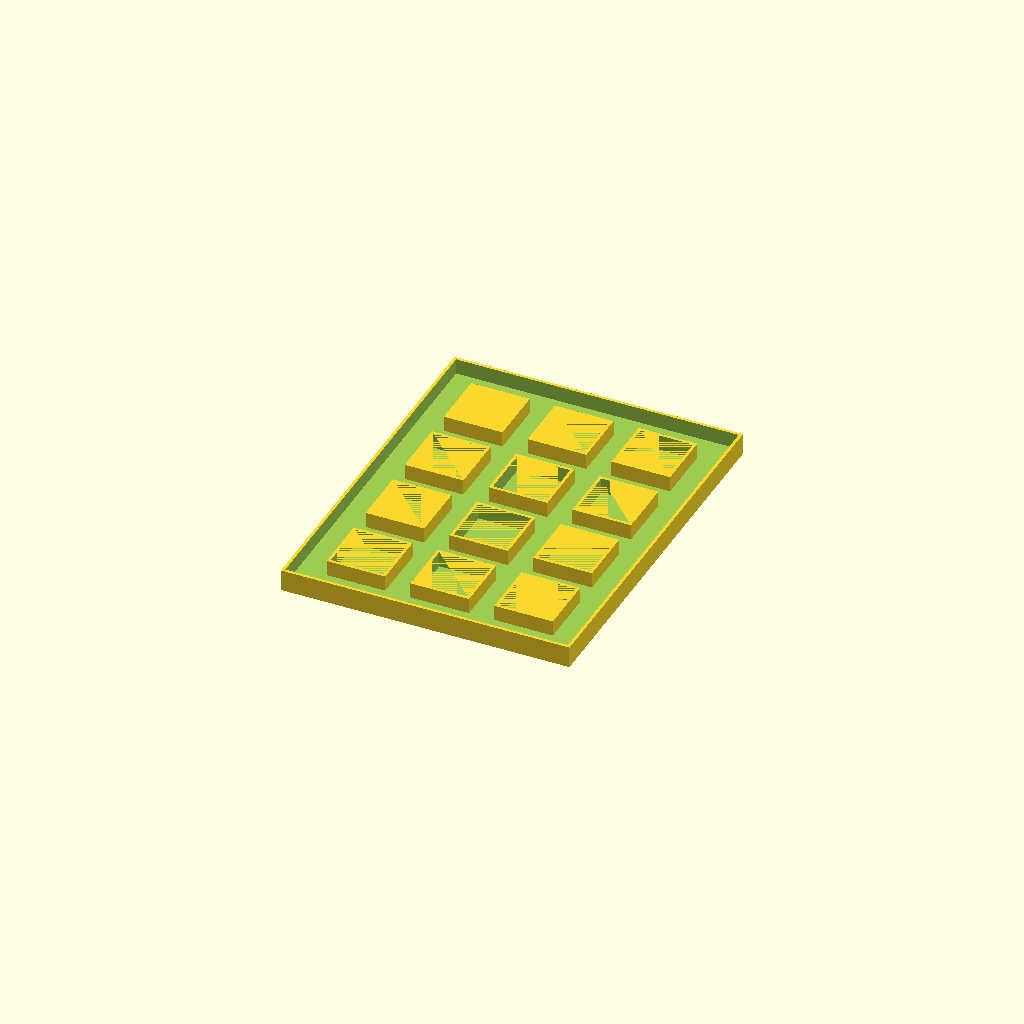
Cell 1: the model at its default parameters.
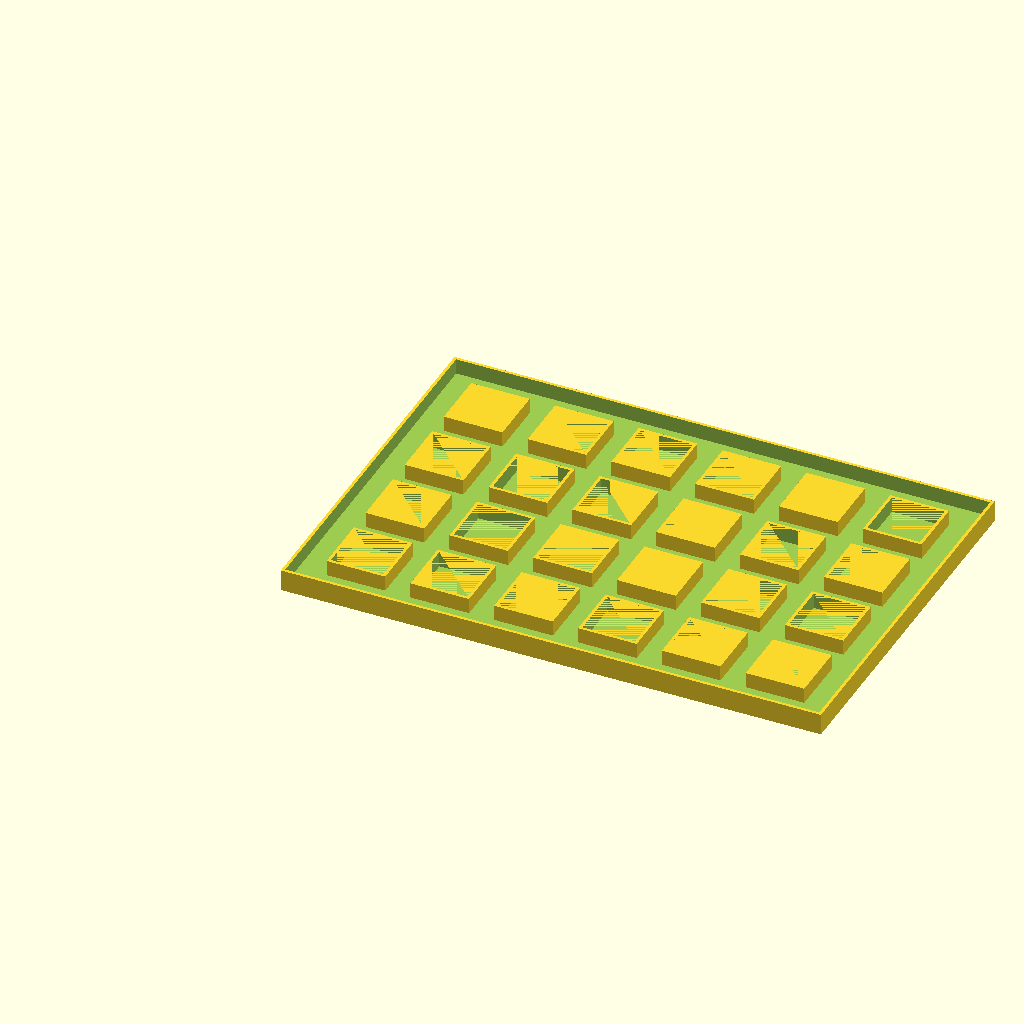
Cell 2: plotRows = 6 (everything else at default).
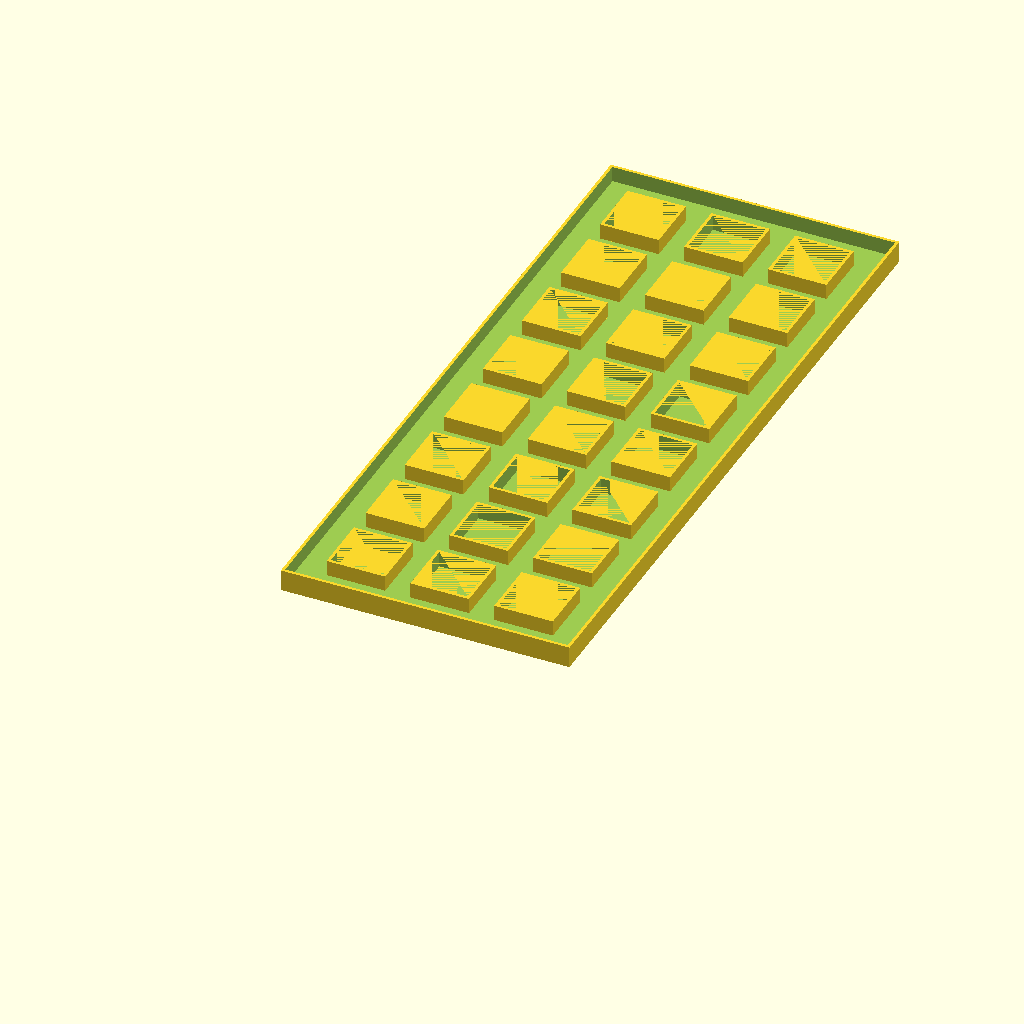
Cell 3: plotColumns = 8 (everything else at default).
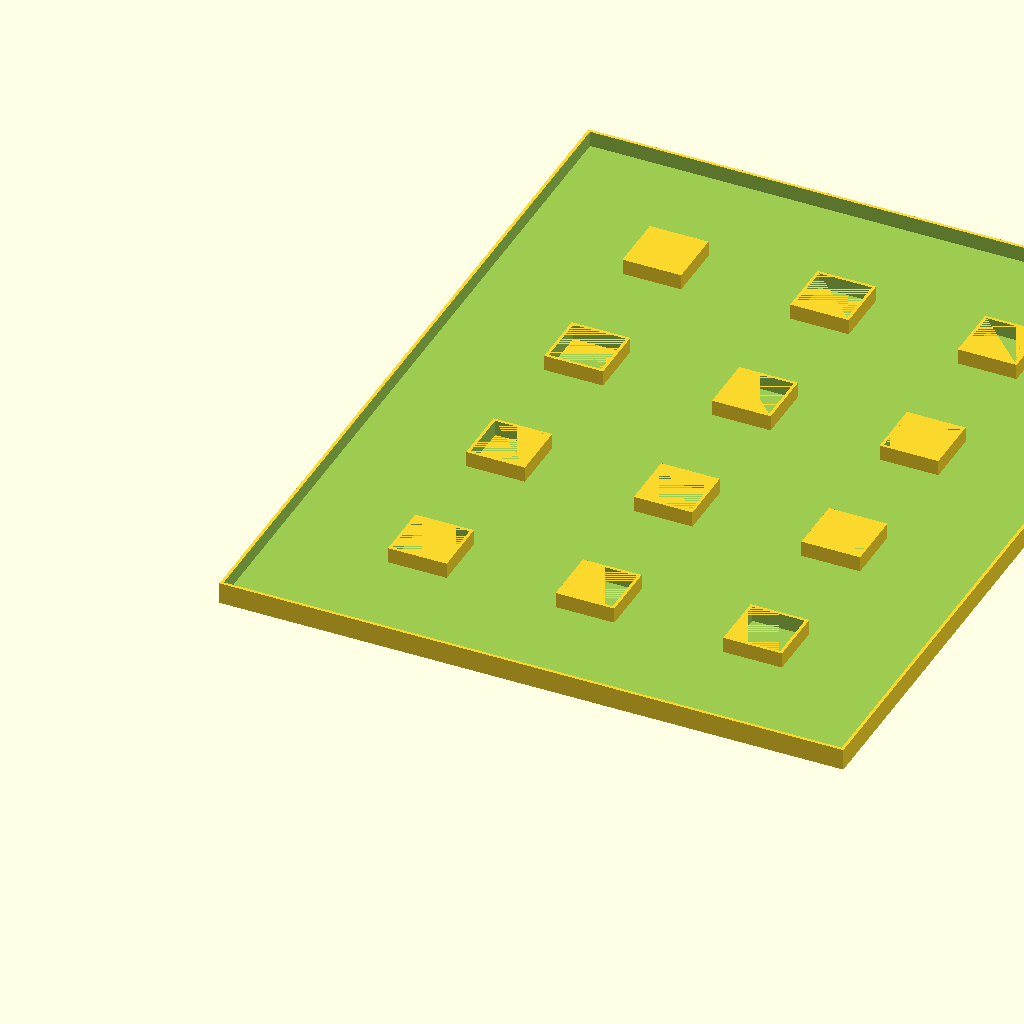
Cell 4: the same model with plotSize = 56.
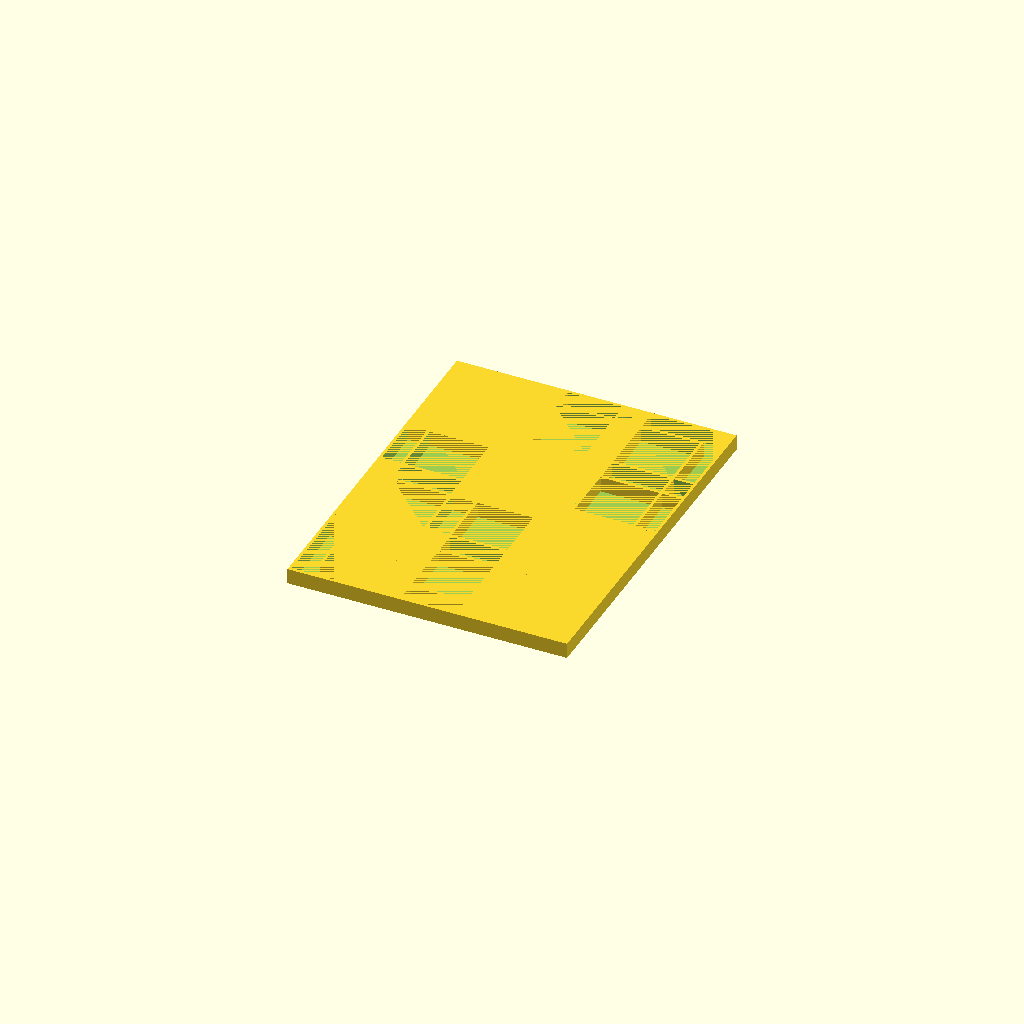
Cell 5: the same model with insertSize = 35.6.
All cells are drawn from one camera (rotation 55°, 0°, 25°, orthographic, colour scheme Cornfield), so only the parameter changes between them.
Source of the model, inputs/thingiverse/files/thing-3337160/files/Stardew-Valley-Field.scad:
// Number of plots in a column.
plotRows = 3;

// Number of plots in a row.
plotColumns = 4;

// Additional padding around edges of the field, in mm. If set to -1, is set to padding for another plot. If set to 0, you can glue many fields together!
fieldPadding = -1;

// Size of each square plot, in mm. 
plotSize = 28;

// Maximum length of each plot's magnetic insert, in mm.
insertSize = 17.8; 

// Maximum height of each plot's magnetic insert, in mm.
insertHeight = 5;

// Thickness of walls around each plot and the entire field, in mm.
wallThickness = 1;

// Size between the insert and the top surface, in mm.
topLayerHeight = 2;

// Additional padding for inserts due to printing tolerance, in mm.
printerTolerance = 0.2;

  ////////////////////////
 // Computed Variables //
////////////////////////

// Distance around insert to the next plot, in mm.
insertPaddingWithTolerance = (plotSize - insertSize + printerTolerance)/2;

// Height of the insert with printer tolerance, in mm.
insertHeightWithTolerance = insertHeight + printerTolerance;

// Automatic field padding based on insert padding.
autoFieldPadding = fieldPadding < 0 ? insertPaddingWithTolerance : fieldPadding;

  ///////////////
 // Generator //
///////////////
union() {
    // Farming field
    difference () {
        // Entire field
        translate([-autoFieldPadding - wallThickness, -autoFieldPadding - wallThickness, -topLayerHeight])
        cube(size=[(plotRows * plotSize) + (autoFieldPadding * 2) + (wallThickness * 2), (plotColumns * plotSize) + (autoFieldPadding * 2) + (wallThickness * 2), insertHeightWithTolerance + topLayerHeight], center=false);
        
        // Shelled
        translate([-autoFieldPadding, -autoFieldPadding, 0])
        cube(size=[(plotRows * plotSize) + (autoFieldPadding * 2), (plotColumns * plotSize) + (autoFieldPadding * 2), insertHeightWithTolerance + topLayerHeight], center=false);
    }
    
    // Plot insert cutouts
    for(i = [0:plotRows-1]) {
        for(j = [0:plotColumns-1]) {
            difference() {
                translate([insertPaddingWithTolerance + (i * plotSize) - wallThickness, insertPaddingWithTolerance + (j * plotSize) - wallThickness, 0])
                cube([plotSize - (2 * insertPaddingWithTolerance) + (wallThickness * 2), plotSize - (2 * insertPaddingWithTolerance) + (wallThickness * 2), insertHeightWithTolerance]);
                
                translate([insertPaddingWithTolerance + (i * plotSize), insertPaddingWithTolerance + (j * plotSize), 0])
                cube([plotSize - (2 * insertPaddingWithTolerance), plotSize - (2 * insertPaddingWithTolerance), insertHeightWithTolerance]);
            }
        }
    }
}
Parameter table extracted from the source (name, type, default, range or options):
plotRows: number, default 3
plotColumns: number, default 4
fieldPadding: number, default -1
plotSize: number, default 28
insertSize: number, default 17.8
insertHeight: number, default 5
wallThickness: number, default 1
topLayerHeight: number, default 2
printerTolerance: number, default 0.2
